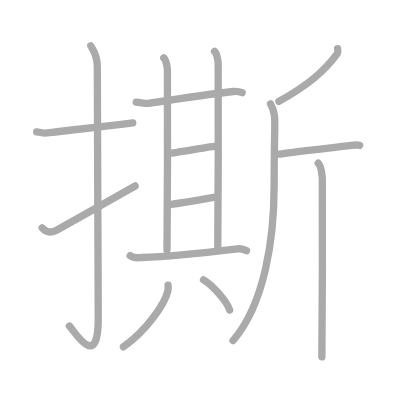
t = 0.00 s
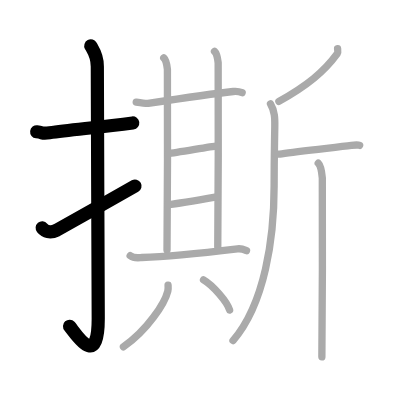
t = 3.00 s
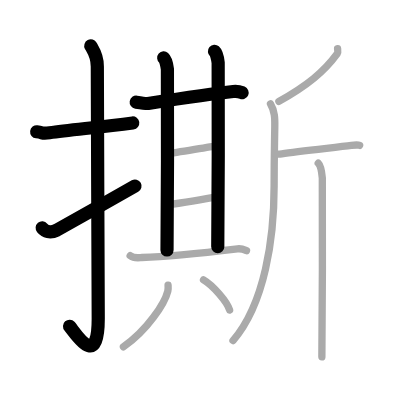
t = 6.00 s
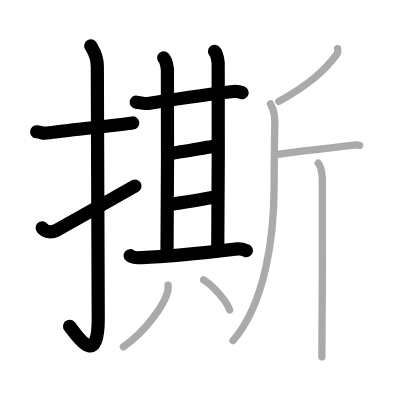
t = 9.00 s
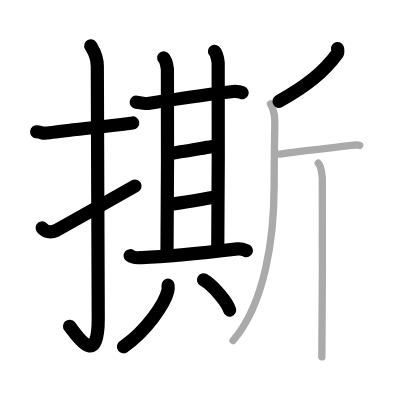
t = 12.00 s
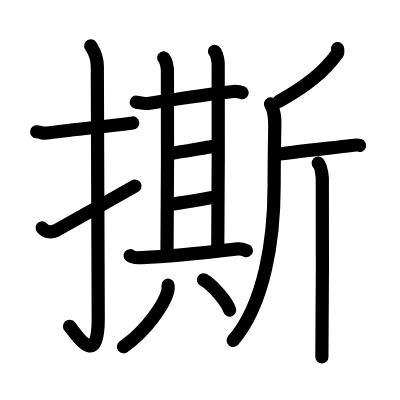
t = 15.00 s

The animated SVG that drew these frames (rendered in a browser with its animation timeline set to each time). Animation: 15 SMIL elements (animate=15); one cycle of 15.00 s.

<?xml version="1.0" standalone="no"?>
<!DOCTYPE svg PUBLIC "-//W3C//DTD SVG 1.1//EN"   "http://www.w3.org/Graphics/SVG/1.1/DTD/svg11.dtd">
<svg width="400px" height="400px"  version="1.1" xmlns="http://www.w3.org/2000/svg">
  <defs>
    <marker id="Triangle" viewBox="0 0 10 10" refX="0" refY="5" markerUnits="strokeWidth" markerWidth="3" style="stroke-opacity:0%;fill:#aaaaaa;" markerHeight="2" orient="auto">
      <path d="M 0 0 L 10 5 L 0 10 z" />
    </marker>
    
    <marker id="Arrow" viewBox="0 0 10 10" refX="5" refY="5" markerUnits="strokeWidth" markerWidth="1.8" style="stroke-opacity:0%;fill:#770000;" markerHeight="2" orient="auto">
      <path d="M 0 4 L 6 4 L 4 1 L 10 5 L 4 9 L 6 6 L 0 6 z" />
        <circle cx="5" cy="5" r="5" />
      </marker>
    
    <marker id="TriangleRed" viewBox="0 0 10 10" refX="0" refY="5" markerUnits="strokeWidth" markerWidth="3" style="stroke-opacity:0%;fill:#CC0000;" markerHeight="2" orient="auto">
      <path d="M 0 0 L 10 5 L 0 10 z" />
    </marker>
    
    <marker id="ArrowRed" viewBox="0 0 10 10" refX="5" refY="5" markerUnits="strokeWidth" markerWidth="1.8" style="stroke-opacity:0%;fill:#CC0000;" markerHeight="2" orient="auto">
      <path d="M 0 4 L 6 4 L 4 1 L 10 5 L 4 9 L 6 6 L 0 6 z" />
        <circle cx="5" cy="5" r="5" />
      </marker>
    
  </defs>
  
  <path style="fill:#ffffff; fill-opacity:100%; fill-rule:evenodd; stroke-width:0;" d="M 0 0 L 400px 0 L 400px 400px L 0 400px L 0 0" />

  <g transform="scale(3.6697247706422 3.6697247706422)">
<path style="fill:none; fill-opacity:0%; fill-rule:evenodd; stroke:#aaaaaa; stroke-opacity:100%; stroke-width: 1.5pt; stroke-linejoin:round; stroke-linecap:round;" d="M10 35.92c2.08 0.25 1.27 0.55 3.5 0.25c5.5-0.75 13.5-1.5 22.67-2.67"></path>
<path style="fill:none; fill-opacity:0%; fill-rule:evenodd; stroke:#aaaaaa; stroke-opacity:100%; stroke-width: 1.5pt; stroke-linejoin:round; stroke-linecap:round;" d="M24.74 12.5c0.49 0.93 1.78 2.52 1.78 5.59c0 15.42 0.25 57.16 0.25 68.74c0 14.43-6.4 3.58-7.86 2.03"></path>
<path style="fill:none; fill-opacity:0%; fill-rule:evenodd; stroke:#aaaaaa; stroke-opacity:100%; stroke-width: 1.5pt; stroke-linejoin:round; stroke-linecap:round;" d="M11.5 62.1c0.82 0.97 2.12 1.54 3.92 0.64c1.06-0.53 16.9-9.54 21.41-12.07"></path>
<path style="fill:none; fill-opacity:0%; fill-rule:evenodd; stroke:#aaaaaa; stroke-opacity:100%; stroke-width: 1.5pt; stroke-linejoin:round; stroke-linecap:round;" d="M37.12 27.84c1.02 0.16 2.75 0.42 3.23 0.34c4.44-0.68 17.76-2.68 23.21-3.25c0.8-0.08 2.02 0.16 2.42 0.33"></path>
<path style="fill:none; fill-opacity:0%; fill-rule:evenodd; stroke:#aaaaaa; stroke-opacity:100%; stroke-width: 1.5pt; stroke-linejoin:round; stroke-linecap:round;" d="M44.62 15.78c0.56 0.48 0.89 2.15 1 3.11c0.11 0.96 0 43.27-0.11 49.24"></path>
<path style="fill:none; fill-opacity:0%; fill-rule:evenodd; stroke:#aaaaaa; stroke-opacity:100%; stroke-width: 1.5pt; stroke-linejoin:round; stroke-linecap:round;" d="M58.45 14c0.56 0.48 0.89 2.15 1 3.11c0.11 0.96 0 44.14-0.11 50.11"></path>
<path style="fill:none; fill-opacity:0%; fill-rule:evenodd; stroke:#aaaaaa; stroke-opacity:100%; stroke-width: 1.5pt; stroke-linejoin:round; stroke-linecap:round;" d="M45.83 41.87c2.05-0.24 11.4-1.89 13.32-2.13"></path>
<path style="fill:none; fill-opacity:0%; fill-rule:evenodd; stroke:#aaaaaa; stroke-opacity:100%; stroke-width: 1.5pt; stroke-linejoin:round; stroke-linecap:round;" d="M45.71 55.77c2.31-0.24 10.63-1.65 13.33-2.13"></path>
<path style="fill:none; fill-opacity:0%; fill-rule:evenodd; stroke:#aaaaaa; stroke-opacity:100%; stroke-width: 1.5pt; stroke-linejoin:round; stroke-linecap:round;" d="M35.47 69.68c1.03 0.82 2.48 0.53 3.19 0.5c5.84-0.19 18.33-1.44 26.06-2.36c1.16-0.14 1.87 0.24 2.45 0.49"></path>
<path style="fill:none; fill-opacity:0%; fill-rule:evenodd; stroke:#aaaaaa; stroke-opacity:100%; stroke-width: 1.5pt; stroke-linejoin:round; stroke-linecap:round;" d="M45.8 77.71c0.03 0.39 0.07 1.02-0.07 1.59C44.9 82.65 40.15 90 33.64 94.5"></path>
<path style="fill:none; fill-opacity:0%; fill-rule:evenodd; stroke:#aaaaaa; stroke-opacity:100%; stroke-width: 1.5pt; stroke-linejoin:round; stroke-linecap:round;" d="M55.46 76.25c2.51 1.46 6.48 5.99 7.11 8.25"></path>
<path style="fill:none; fill-opacity:0%; fill-rule:evenodd; stroke:#aaaaaa; stroke-opacity:100%; stroke-width: 1.5pt; stroke-linejoin:round; stroke-linecap:round;" d="M91.99 13.25c0.04 0.34 0.18 1-0.08 1.36c-3.63 4.98-8.26 8.74-15.91 13.02"></path>
<path style="fill:none; fill-opacity:0%; fill-rule:evenodd; stroke:#aaaaaa; stroke-opacity:100%; stroke-width: 1.5pt; stroke-linejoin:round; stroke-linecap:round;" d="M73.71 28.33c1.19 2.01 1.2 3.92 1.17 6.1c-0.1 6.59-0.18 8.31-0.18 16.16c0 14.36-2.53 32.12-11.2 42.22"></path>
<path style="fill:none; fill-opacity:0%; fill-rule:evenodd; stroke:#aaaaaa; stroke-opacity:100%; stroke-width: 1.5pt; stroke-linejoin:round; stroke-linecap:round;" d="M74.91 41.8c0.25 0.17 1.21 0.2 1.9 0.1c4.44-0.65 14.77-1.74 18.94-2.27c0.67-0.09 1.83-0.17 2.25 0"></path>
<path style="fill:none; fill-opacity:0%; fill-rule:evenodd; stroke:#aaaaaa; stroke-opacity:100%; stroke-width: 1.5pt; stroke-linejoin:round; stroke-linecap:round;" d="M86.72 44.48c0.62 0.61 0.99 2.75 1.11 3.97c0.12 1.22 0 41.17-0.12 48.8"></path>

<path style="fill:none; fill-opacity:0%; fill-rule:evenodd; stroke:#000000; stroke-opacity:100%; stroke-width: 2.7pt; stroke-linejoin:round; stroke-linecap:round;" d="M10 35.92c2.08 0.25 1.27 0.55 3.5 0.25c5.5-0.75 13.5-1.5 22.67-2.67" pathLength="100" stroke-dashoffset="100" stroke-dasharray="100 105"><animate id="dashAnim1" attributeName="stroke-dashoffset" from="100" to="0" dur="1s" calcMode="linear" fill="freeze"/></path>
<path style="fill:none; fill-opacity:0%; fill-rule:evenodd; stroke:#000000; stroke-opacity:100%; stroke-width: 2.7pt; stroke-linejoin:round; stroke-linecap:round;" d="M24.74 12.5c0.49 0.93 1.78 2.52 1.78 5.59c0 15.42 0.25 57.16 0.25 68.74c0 14.43-6.4 3.58-7.86 2.03" pathLength="100" stroke-dashoffset="100" stroke-dasharray="100 105"><animate id="dashAnim2" attributeName="stroke-dashoffset" from="100" to="0" dur="1s" calcMode="linear" begin="dashAnim1.end" fill="freeze"/></path>
<path style="fill:none; fill-opacity:0%; fill-rule:evenodd; stroke:#000000; stroke-opacity:100%; stroke-width: 2.7pt; stroke-linejoin:round; stroke-linecap:round;" d="M11.5 62.1c0.82 0.97 2.12 1.54 3.92 0.64c1.06-0.53 16.9-9.54 21.41-12.07" pathLength="100" stroke-dashoffset="100" stroke-dasharray="100 105"><animate id="dashAnim3" attributeName="stroke-dashoffset" from="100" to="0" dur="1s" calcMode="linear" begin="dashAnim2.end" fill="freeze"/></path>
<path style="fill:none; fill-opacity:0%; fill-rule:evenodd; stroke:#000000; stroke-opacity:100%; stroke-width: 2.7pt; stroke-linejoin:round; stroke-linecap:round;" d="M37.12 27.84c1.02 0.16 2.75 0.42 3.23 0.34c4.44-0.68 17.76-2.68 23.21-3.25c0.8-0.08 2.02 0.16 2.42 0.33" pathLength="100" stroke-dashoffset="100" stroke-dasharray="100 105"><animate id="dashAnim4" attributeName="stroke-dashoffset" from="100" to="0" dur="1s" calcMode="linear" begin="dashAnim3.end" fill="freeze"/></path>
<path style="fill:none; fill-opacity:0%; fill-rule:evenodd; stroke:#000000; stroke-opacity:100%; stroke-width: 2.7pt; stroke-linejoin:round; stroke-linecap:round;" d="M44.62 15.78c0.56 0.48 0.89 2.15 1 3.11c0.11 0.96 0 43.27-0.11 49.24" pathLength="100" stroke-dashoffset="100" stroke-dasharray="100 105"><animate id="dashAnim5" attributeName="stroke-dashoffset" from="100" to="0" dur="1s" calcMode="linear" begin="dashAnim4.end" fill="freeze"/></path>
<path style="fill:none; fill-opacity:0%; fill-rule:evenodd; stroke:#000000; stroke-opacity:100%; stroke-width: 2.7pt; stroke-linejoin:round; stroke-linecap:round;" d="M58.45 14c0.56 0.48 0.89 2.15 1 3.11c0.11 0.96 0 44.14-0.11 50.11" pathLength="100" stroke-dashoffset="100" stroke-dasharray="100 105"><animate id="dashAnim6" attributeName="stroke-dashoffset" from="100" to="0" dur="1s" calcMode="linear" begin="dashAnim5.end" fill="freeze"/></path>
<path style="fill:none; fill-opacity:0%; fill-rule:evenodd; stroke:#000000; stroke-opacity:100%; stroke-width: 2.7pt; stroke-linejoin:round; stroke-linecap:round;" d="M45.83 41.87c2.05-0.24 11.4-1.89 13.32-2.13" pathLength="100" stroke-dashoffset="100" stroke-dasharray="100 105"><animate id="dashAnim7" attributeName="stroke-dashoffset" from="100" to="0" dur="1s" calcMode="linear" begin="dashAnim6.end" fill="freeze"/></path>
<path style="fill:none; fill-opacity:0%; fill-rule:evenodd; stroke:#000000; stroke-opacity:100%; stroke-width: 2.7pt; stroke-linejoin:round; stroke-linecap:round;" d="M45.71 55.77c2.31-0.24 10.63-1.65 13.33-2.13" pathLength="100" stroke-dashoffset="100" stroke-dasharray="100 105"><animate id="dashAnim8" attributeName="stroke-dashoffset" from="100" to="0" dur="1s" calcMode="linear" begin="dashAnim7.end" fill="freeze"/></path>
<path style="fill:none; fill-opacity:0%; fill-rule:evenodd; stroke:#000000; stroke-opacity:100%; stroke-width: 2.7pt; stroke-linejoin:round; stroke-linecap:round;" d="M35.47 69.68c1.03 0.82 2.48 0.53 3.19 0.5c5.84-0.19 18.33-1.44 26.06-2.36c1.16-0.14 1.87 0.24 2.45 0.49" pathLength="100" stroke-dashoffset="100" stroke-dasharray="100 105"><animate id="dashAnim9" attributeName="stroke-dashoffset" from="100" to="0" dur="1s" calcMode="linear" begin="dashAnim8.end" fill="freeze"/></path>
<path style="fill:none; fill-opacity:0%; fill-rule:evenodd; stroke:#000000; stroke-opacity:100%; stroke-width: 2.7pt; stroke-linejoin:round; stroke-linecap:round;" d="M45.8 77.71c0.03 0.39 0.07 1.02-0.07 1.59C44.9 82.65 40.15 90 33.64 94.5" pathLength="100" stroke-dashoffset="100" stroke-dasharray="100 105"><animate id="dashAnim10" attributeName="stroke-dashoffset" from="100" to="0" dur="1s" calcMode="linear" begin="dashAnim9.end" fill="freeze"/></path>
<path style="fill:none; fill-opacity:0%; fill-rule:evenodd; stroke:#000000; stroke-opacity:100%; stroke-width: 2.7pt; stroke-linejoin:round; stroke-linecap:round;" d="M55.46 76.25c2.51 1.46 6.48 5.99 7.11 8.25" pathLength="100" stroke-dashoffset="100" stroke-dasharray="100 105"><animate id="dashAnim11" attributeName="stroke-dashoffset" from="100" to="0" dur="1s" calcMode="linear" begin="dashAnim10.end" fill="freeze"/></path>
<path style="fill:none; fill-opacity:0%; fill-rule:evenodd; stroke:#000000; stroke-opacity:100%; stroke-width: 2.7pt; stroke-linejoin:round; stroke-linecap:round;" d="M91.99 13.25c0.04 0.34 0.18 1-0.08 1.36c-3.63 4.98-8.26 8.74-15.91 13.02" pathLength="100" stroke-dashoffset="100" stroke-dasharray="100 105"><animate id="dashAnim12" attributeName="stroke-dashoffset" from="100" to="0" dur="1s" calcMode="linear" begin="dashAnim11.end" fill="freeze"/></path>
<path style="fill:none; fill-opacity:0%; fill-rule:evenodd; stroke:#000000; stroke-opacity:100%; stroke-width: 2.7pt; stroke-linejoin:round; stroke-linecap:round;" d="M73.71 28.33c1.19 2.01 1.2 3.92 1.17 6.1c-0.1 6.59-0.18 8.31-0.18 16.16c0 14.36-2.53 32.12-11.2 42.22" pathLength="100" stroke-dashoffset="100" stroke-dasharray="100 105"><animate id="dashAnim13" attributeName="stroke-dashoffset" from="100" to="0" dur="1s" calcMode="linear" begin="dashAnim12.end" fill="freeze"/></path>
<path style="fill:none; fill-opacity:0%; fill-rule:evenodd; stroke:#000000; stroke-opacity:100%; stroke-width: 2.7pt; stroke-linejoin:round; stroke-linecap:round;" d="M74.91 41.8c0.25 0.17 1.21 0.2 1.9 0.1c4.44-0.65 14.77-1.74 18.94-2.27c0.67-0.09 1.83-0.17 2.25 0" pathLength="100" stroke-dashoffset="100" stroke-dasharray="100 105"><animate id="dashAnim14" attributeName="stroke-dashoffset" from="100" to="0" dur="1s" calcMode="linear" begin="dashAnim13.end" fill="freeze"/></path>
<path style="fill:none; fill-opacity:0%; fill-rule:evenodd; stroke:#000000; stroke-opacity:100%; stroke-width: 2.7pt; stroke-linejoin:round; stroke-linecap:round;" d="M86.72 44.48c0.62 0.61 0.99 2.75 1.11 3.97c0.12 1.22 0 41.17-0.12 48.8" pathLength="100" stroke-dashoffset="100" stroke-dasharray="100 105"><animate id="dashAnim15" attributeName="stroke-dashoffset" from="100" to="0" dur="1s" calcMode="linear" begin="dashAnim14.end" fill="freeze"/></path>

</g>

</svg>  
          
